Dataset: datasets (GitHub, SuperAI520/HandHoldingObjectClassification). Classes: holding nothing, holding object.

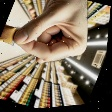
Label: holding object

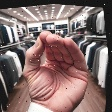
Label: holding nothing

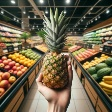
Label: holding object

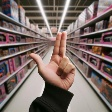
Label: holding nothing

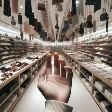
Label: holding nothing

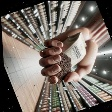
Label: holding object
